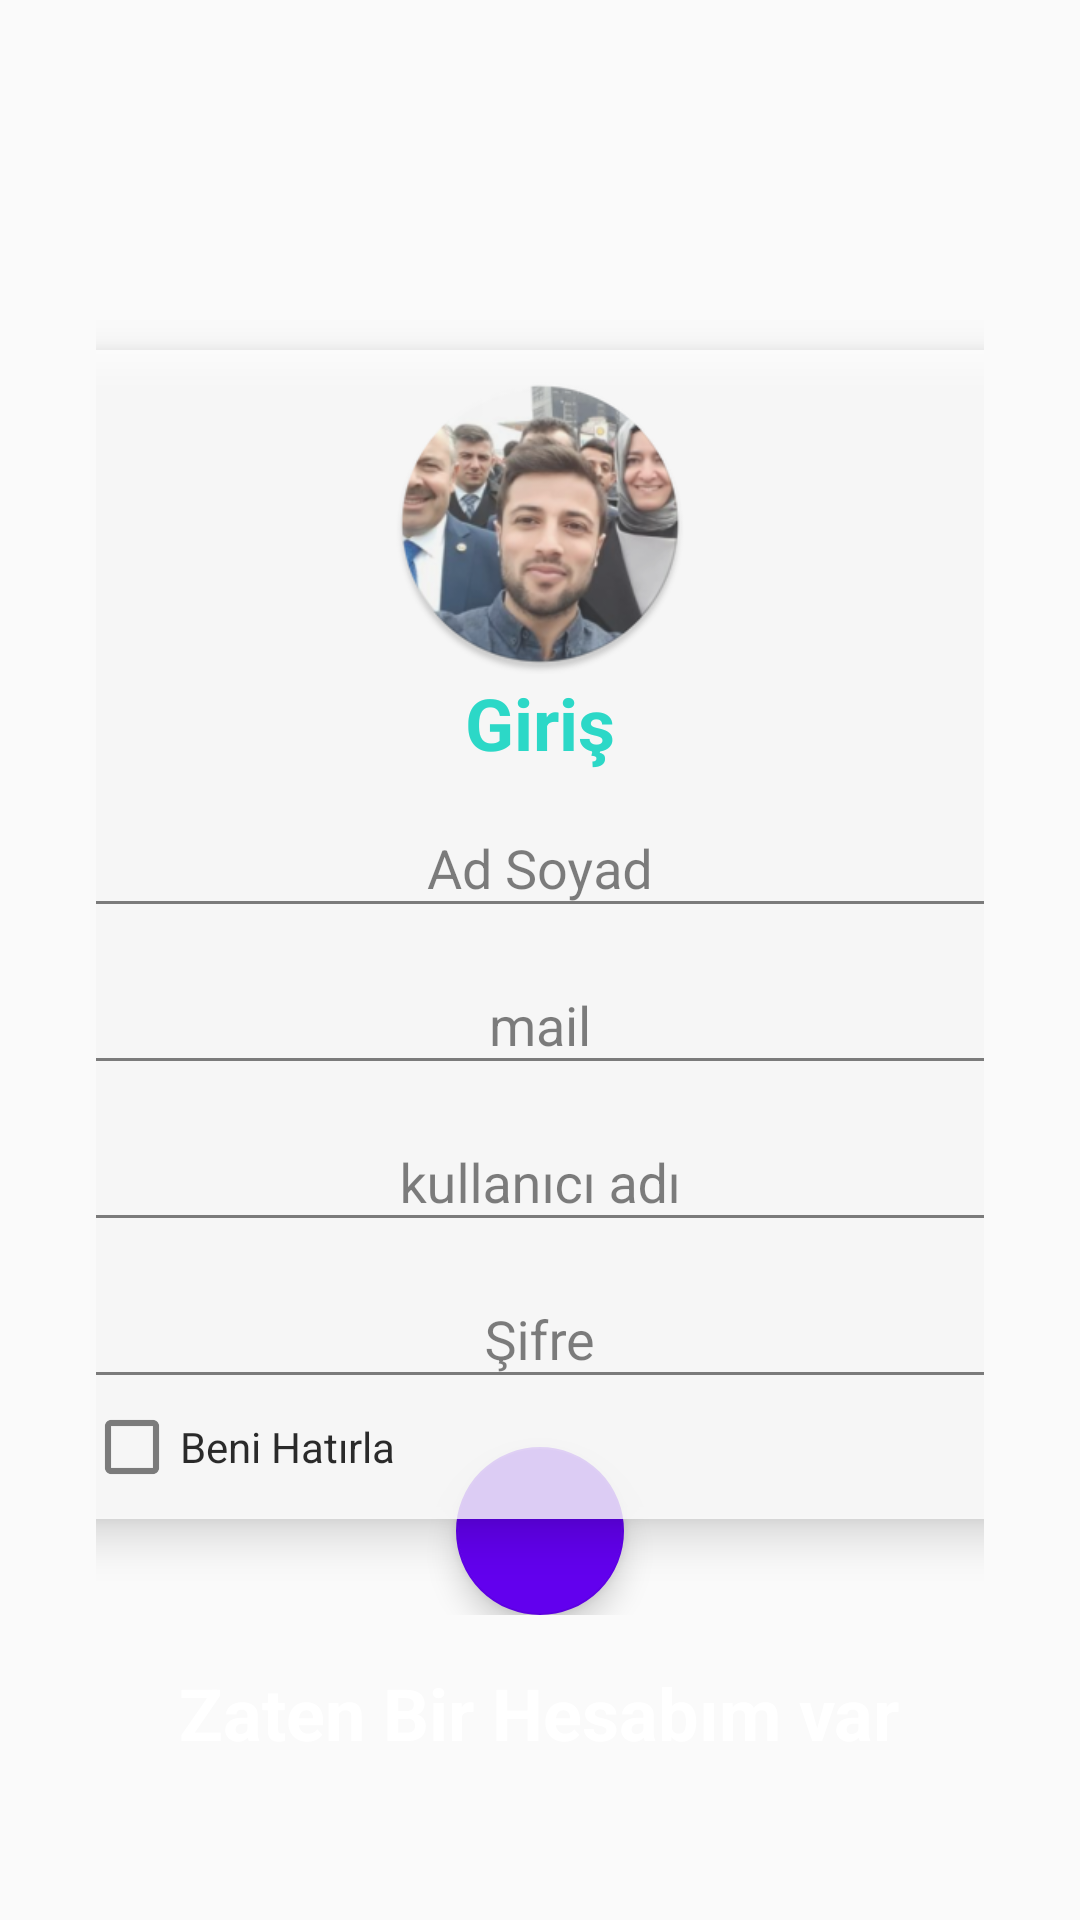

Write the Android layout XML for this screen, with the resource values it uses.
<!-- AndroidManifest.xml: application theme AppTheme -->
<!-- res/layout/activity_kayit_ekrani.xml -->
<?xml version="1.0" encoding="utf-8"?>
<FrameLayout xmlns:android="http://schemas.android.com/apk/res/android"
    xmlns:app="http://schemas.android.com/apk/res-auto"
    xmlns:tools="http://schemas.android.com/tools"
    android:layout_width="match_parent"
    android:layout_height="match_parent"
    android:layout_gravity="center"
    android:foregroundGravity="center"
    app:layout_anchorGravity="center"
    tools:context="com.example.flycodeveloper.mytwit.KayitEkrani">

    <ImageView
        android:id="@+id/imageKayit"
        android:layout_width="match_parent"
        android:layout_height="match_parent"
        app:srcCompat="@drawable/arkaplan" />

    <ScrollView
        android:layout_width="match_parent"
        android:layout_gravity="center"
        android:foregroundGravity="center"
        android:layout_height="match_parent">

        <LinearLayout
            android:layout_width="match_parent"
            android:layout_gravity="center"
            android:gravity="center"
            android:layout_height="match_parent"
            android:orientation="vertical">

    <android.support.constraint.ConstraintLayout
        android:layout_width="match_parent"
        android:layout_gravity="center"
        android:foregroundGravity="center"
        android:layout_height="match_parent">
<ScrollView
    android:layout_width="match_parent"
    android:foregroundGravity="center"
    android:layout_height="match_parent">

    <LinearLayout
        android:layout_width="match_parent"
        android:layout_height="match_parent"
        android:layout_gravity="center"
        android:gravity="center"
        android:foregroundGravity="center"
        android:orientation="vertical">

        <FrameLayout
            android:layout_width="wrap_content"
            android:layout_height="wrap_content"
            android:layout_marginBottom="32dp"
            android:layout_marginEnd="32dp"
            android:id="@+id/frame"
            android:layout_marginStart="32dp"
            android:layout_marginTop="32dp"
            app:layout_constraintBottom_toBottomOf="parent"
            app:layout_constraintEnd_toEndOf="parent"
            app:layout_constraintStart_toStartOf="parent"
            app:layout_constraintTop_toTopOf="parent"
            app:layout_constraintVertical_bias="0.16000003">


            <android.support.v7.widget.CardView
                android:id="@+id/card"
                android:layout_gravity="center"
                android:layout_width="320dp"
                android:layout_height="match_parent"
                android:layout_margin="32dp"
                android:alpha="0.8"
                app:cardBackgroundColor="@color/cardview_light_background"
                app:cardCornerRadius="8dp"
                app:cardElevation="8dp">

        <ScrollView
            android:layout_width="match_parent"
            android:layout_height="match_parent">
                <LinearLayout
                    android:layout_width="match_parent"
                    android:layout_height="match_parent"
                    android:orientation="vertical"
                    android:padding="8dp">


                    <ImageView
                        android:layout_width="match_parent"
                        android:layout_height="100dp"
                        android:layout_gravity="center_horizontal"
                        android:src="@mipmap/ic_launcher_round" />

                    <TextView
                        android:layout_width="wrap_content"
                        android:layout_height="wrap_content"
                        android:layout_gravity="center"
                        android:text="Giriş"
                        android:textColor="@color/colorAccent"
                        android:textSize="24sp"
                        android:textStyle="bold" />

                    <android.support.design.widget.TextInputLayout
                        android:id="@+id/tiladsoyad"
                        android:layout_width="match_parent"
                        android:layout_height="wrap_content"
                        >

                        <android.support.design.widget.TextInputEditText
                            android:id="@+id/adsoyad"
                            android:layout_width="match_parent"
                            android:layout_height="wrap_content"
                            android:gravity="center"
                            android:hint="Ad Soyad"
                            android:imeOptions="actionNext"
                            android:inputType="textPersonName"
                            android:textAllCaps="true" />
                    </android.support.design.widget.TextInputLayout>

                    <android.support.design.widget.TextInputLayout
                        android:id="@+id/tilmail"
                        android:layout_width="match_parent"
                        android:layout_height="wrap_content"
                       >

                        <android.support.design.widget.TextInputEditText
                            android:id="@+id/mail"
                            android:layout_width="match_parent"
                            android:layout_height="wrap_content"
                            android:gravity="center"
                            android:hint="mail"
                            android:imeOptions="actionNext"
                            android:inputType="textEmailAddress" />
                    </android.support.design.widget.TextInputLayout>

                    <android.support.design.widget.TextInputLayout
                        android:id="@+id/tilkullaniciadi"
                        android:layout_width="match_parent"
                        android:layout_height="wrap_content"
                       >

                        <android.support.design.widget.TextInputEditText
                            android:id="@+id/kullaniciadi"
                            android:layout_width="match_parent"
                            android:layout_height="wrap_content"
                            android:gravity="center"
                            android:hint="kullanıcı adı"
                            android:imeOptions="actionNext"
                            android:inputType="textPersonName" />
                    </android.support.design.widget.TextInputLayout>

                    <android.support.design.widget.TextInputLayout
                        android:id="@+id/tilsifre"
                        android:layout_width="match_parent"
                        android:layout_height="wrap_content"
                       >

                        <android.support.design.widget.TextInputEditText
                            android:id="@+id/sifre"
                            android:layout_width="match_parent"
                            android:layout_height="wrap_content"
                            android:gravity="center"
                            android:hint="Şifre"
                            android:imeOptions="actionDone"
                            android:inputType="textPassword" />
                    </android.support.design.widget.TextInputLayout>

                    <CheckBox
                        android:id="@+id/benihatirlaKayit"
                        android:layout_width="wrap_content"
                        android:layout_height="wrap_content"
                        android:text="Beni Hatırla" />

                </LinearLayout>
        </ScrollView>

            </android.support.v7.widget.CardView>


            <android.support.design.widget.FloatingActionButton
                android:layout_width="wrap_content"
                android:layout_height="wrap_content"
                android:id="@+id/fabKayit"
                android:layout_gravity="bottom|center_horizontal"
                app:srcCompat="@drawable/ic_check_black_24dp" />


        </FrameLayout>

        <TextView
            android:id="@+id/zatenhesabimvar"
            android:layout_width="wrap_content"
            android:layout_height="wrap_content"
            android:text="Zaten Bir Hesabım var"
            android:textColor="@color/cardview_light_background"
            android:textSize="24sp"
            android:textStyle="bold"
            android:layout_marginTop="-16dp"
            android:layout_gravity="center_horizontal"
             />
    </LinearLayout>
</ScrollView>

    </android.support.constraint.ConstraintLayout>
        </LinearLayout>
    </ScrollView>
</FrameLayout>
<!-- resources referenced by this layout -->
<resources>
  <!-- mipmap ic_launcher_round: png bitmap (mipmap-xhdpi, 21081 bytes) -->
  <style name="AppTheme" parent="Theme.AppCompat.Light.DarkActionBar">
          
          <item name="colorPrimary">@color/colorAccent</item>
          <item name="colorPrimaryDark">@color/colorPrimaryDark</item>
          <item name="colorAccent">@color/colorPrimary</item>
      </style>
  <!-- not gathered from this repository: default colours our renderer supplied (Android Studio template values) -->
  <color name="colorPrimary">#FF6200EE</color>
  <color name="colorPrimaryDark">#FF3700B3</color>
  <color name="colorAccent">#FF03DAC5</color>
</resources>
